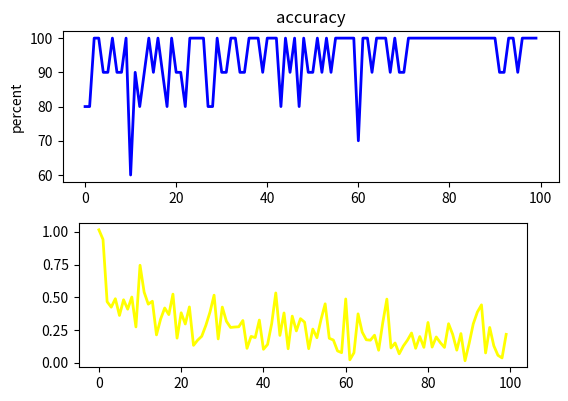

Generate this figure with matplotlib:
import numpy as np
import matplotlib.pyplot as plt

"""
use np build a simple model to compute y = 3.5x + 2
"""
LR = 0.1


class Neuron:
    def __init__(self):
        pass


class FCLayer(object):
    """
    全连接
    """

    def __init__(self, input_units, output_units):
        self._input_units = input_units
        self._output_units = output_units
        self.weight = np.random.standard_normal(size=(input_units, output_units))
        self.biase = np.zeros((input_units,))  # TODO use none-zero value

    def feed_forward(self, inputs, use_activation_fuc=True):
        self.input = inputs
        self.out = np.matmul(inputs, self.weight)
        if use_activation_fuc:
            self.out = self.activation_fuc(self.out)
        return self.out

    def activation_fuc(self, x):
        """
        use sigmod
        """
        return 1 / (1 + np.exp(-x))

    def d_out_wrt_net(self):
        # ∂oᵢ/∂netᵢ
        return self.out * (1 - self.out)


def generate_data(batch_size=36):
    x = np.random.random_sample((batch_size, 1))
    # y = 3.5 * x + 2
    y = np.where(x > 0.5, 1, 0)
    return x, y


def compute_loss(predictions, labels):
    """
    使用l2 loss
    """
    return np.sum(np.power(labels - predictions, 2) / 2)


def compute_accuracy(preditions, labels):
    return np.abs(np.sum(np.equal(np.where(preditions > 0.5, 1, 0), labels)) / len(preditions) * 100)


def train(params=1, maxstep=1000, batch_size=32):
    print('开始训练')
    loss_list = []
    accuracy_list = []
    fc2_weight_list = []
    fc1_weight_list = []

    fc1 = FCLayer(params, 5)
    fc2 = FCLayer(5, 1)

    def predict(input):
        return fc2.feed_forward(fc1.feed_forward(input))

    step = 0
    while step < maxstep:
        inputs, labels = generate_data(batch_size)
        fc1_output = fc1.feed_forward(inputs)
        fc2_output = fc2.feed_forward(fc1_output)

        loss = compute_loss(fc2_output, labels)

        # 最后一层的delta
        delta_out = (fc2_output - labels) * fc2_output * (1 - fc2_output)  # [batch_size, out]
        # 隐藏层的delta
        # [batch_size, out] * [unit_1, out].T
        delta_hidden = np.dot(delta_out, fc2.weight.T) * fc2_output * (1 - fc2_output)  # [batch_size, unit_1]

        # 更新参数，weight
        # [unit_1, out] = [batch_size, unit_1].T * [batch_size, out]
        fc2.weight -= LR * np.dot(fc1.out.T, delta_out)
        # [input, unit_1] = [batch_size, input].T * [batch_size, unit_1]
        fc1.weight -= LR * np.dot(inputs.T, delta_hidden)

        if step % 100 == 0:
            accuracy = compute_accuracy(fc2_output, labels)
            print('step: %d , loss: %0.4f, accuracy: %0.2f' % (step, loss, accuracy))
            # print(fc2.weight)
            loss_list.append(loss)
            accuracy_list.append(accuracy)
            fc2_weight_list.append(np.average(fc2.weight))
            fc1_weight_list.append(np.average(fc1.weight))
        step += 1

    # test

    result = predict(np.array([[0.2], [0.8]]))
    print(result)

    # plot weight
    fig = plt.figure()
    fig.subplots_adjust(top=0.8)
    ax1 = fig.add_subplot(211)
    ax1.set_ylabel('percent')
    ax1.set_title('accuracy')
    ax1.plot(np.arange(len(accuracy_list)), accuracy_list, color='blue', lw=2)

    ax2 = fig.add_axes([0.15, 0.1, 0.7, 0.3])
    ax2.plot(np.arange(len(loss_list)), loss_list, color='yellow', lw=2)
    plt.show()


def main():
    train(maxstep=10000, batch_size=10)


if __name__ == '__main__':
    main()
    # inputs, labels = generate_data(2)
    # print(inputs)
    # print(labels)
    # print(compute_accuracy(inputs, labels))
